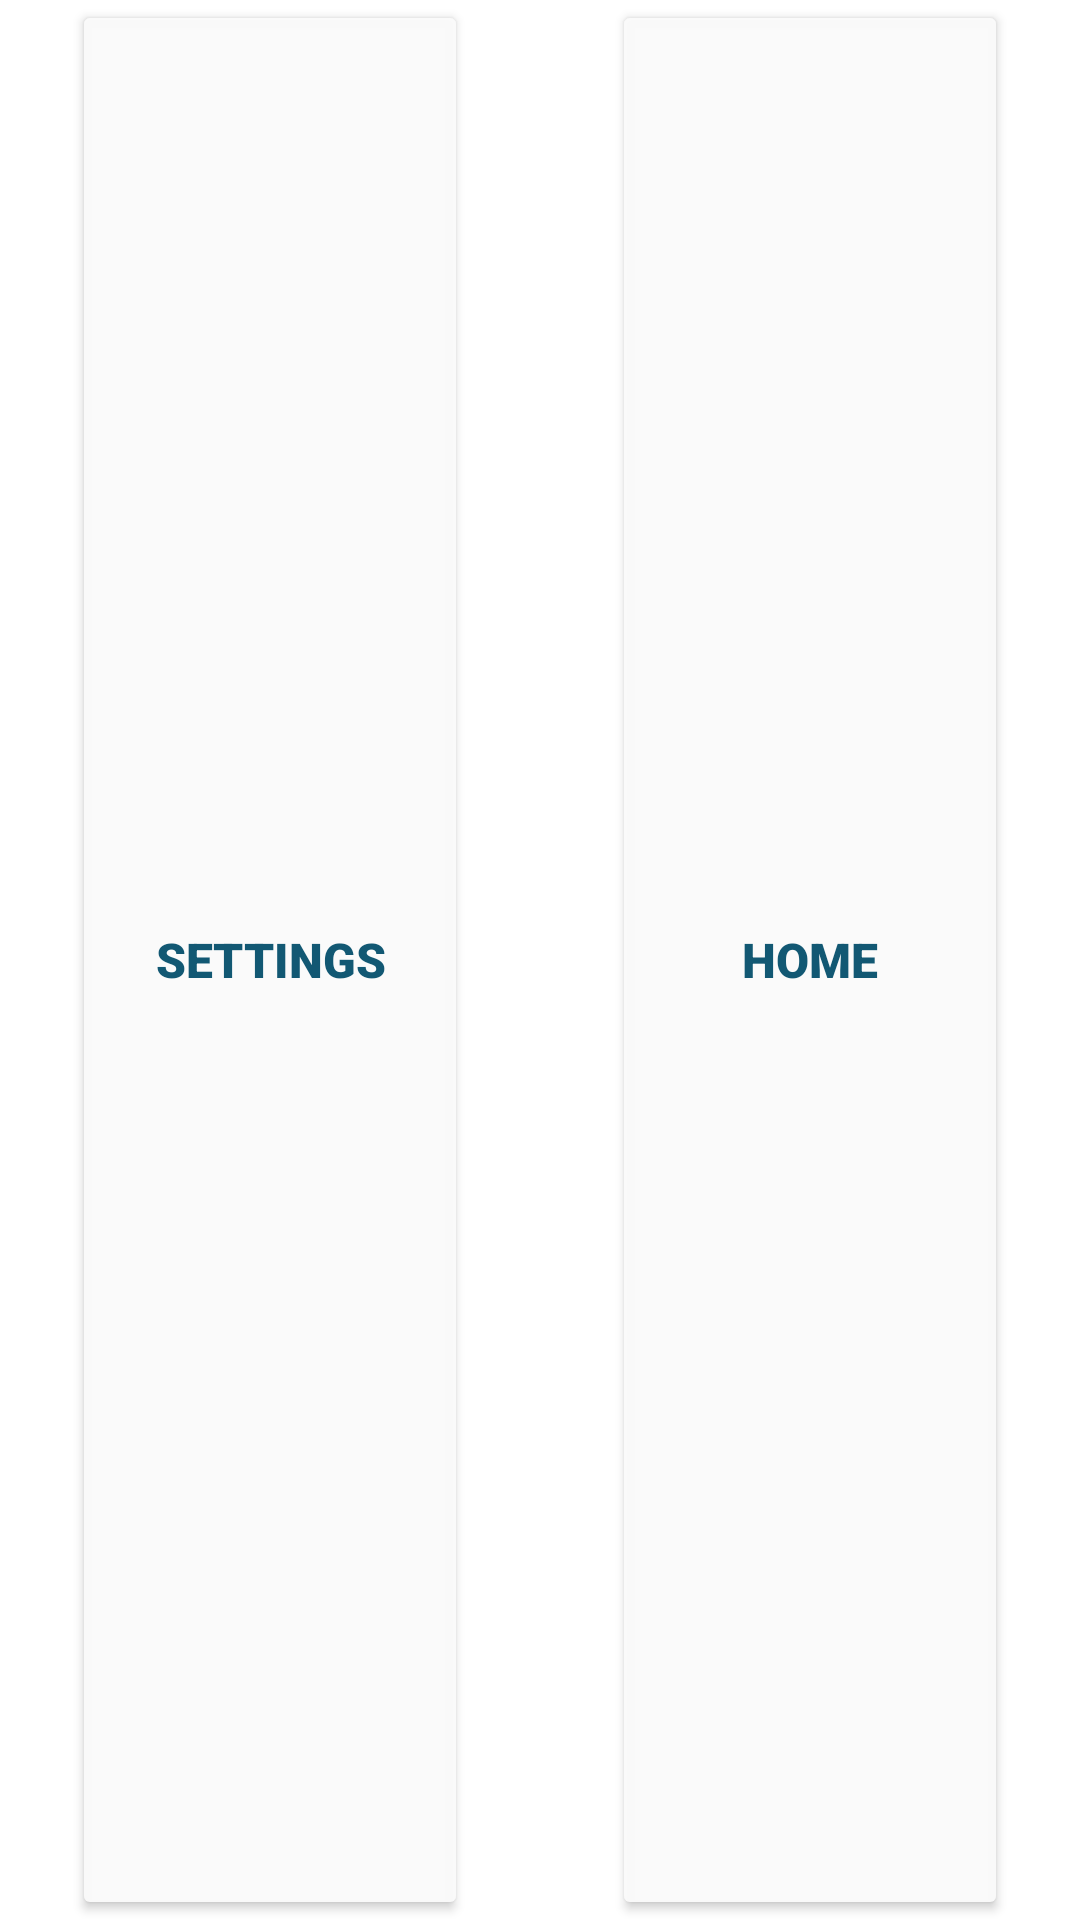

Layout XML and referenced resources for this Android screen:
<!-- AndroidManifest.xml: application theme Theme.AppCompat.NoActionBar -->
<!-- res/layout/action_bar.xml -->
<?xml version="1.0" encoding="utf-8"?>
<LinearLayout xmlns:android="http://schemas.android.com/apk/res/android"
    xmlns:app="http://schemas.android.com/apk/res-auto"
    android:id="@+id/navigation_bar"
    android:layout_width="match_parent"
    android:layout_height="70dp"
    android:background="#FFFFFF"
    android:maxHeight="72dp"
    android:orientation="horizontal">

    <LinearLayout
        android:id="@+id/backButtonLayout"
        android:layout_width="match_parent"
        android:layout_height="match_parent"
        android:layout_weight="1"
        android:orientation="horizontal"
        android:visibility="gone">

        <Button
            android:id="@+id/backButton"
            android:layout_width="0dp"
            android:layout_height="fill_parent"
            android:layout_marginStart="24dp"
            android:layout_marginLeft="24dp"
            android:layout_marginEnd="24dp"
            android:layout_marginRight="24dp"
            android:layout_weight="1"
            android:drawableTop="?attr/homeAsUpIndicator"
            android:drawableTint="#125873"
            android:fontFamily="sans-serif-black"
            android:text="Back"
            android:textAllCaps="true"
            android:textColor="#125873"
            android:textSize="16sp"
            app:backgroundTint="#FAFAFAFA"
            app:iconPadding="0dp" />
    </LinearLayout>

    <LinearLayout
        android:id="@+id/settingsButtonLayout"
        android:layout_width="match_parent"
        android:layout_height="match_parent"
        android:layout_weight="1"
        android:orientation="horizontal">

        <Button
            android:id="@+id/settingsButton"
            android:layout_width="0dp"
            android:layout_height="fill_parent"
            android:layout_marginStart="24dp"
            android:layout_marginLeft="24dp"
            android:layout_marginEnd="24dp"
            android:layout_marginRight="24dp"
            android:layout_weight="1"
            android:drawableTop="@drawable/round_settings_24"
            android:drawableTint="#125873"
            android:fontFamily="sans-serif-black"
            android:text="Settings"
            android:textAllCaps="true"
            android:textColor="#125873"
            android:textSize="16sp"
            app:backgroundTint="#FAFAFAFA"
            app:iconPadding="0dp" />
    </LinearLayout>

    <LinearLayout
        android:layout_width="match_parent"
        android:layout_height="match_parent"
        android:layout_weight="1"
        android:orientation="horizontal">

        <Button
            android:id="@+id/homeButton"
            android:layout_width="0dp"
            android:layout_height="fill_parent"
            android:layout_marginStart="24dp"
            android:layout_marginLeft="24dp"
            android:layout_marginEnd="24dp"
            android:layout_marginRight="24dp"
            android:layout_weight="1"
            android:drawableTop="@drawable/round_home_24"
            android:drawableTint="#125873"
            android:fontFamily="sans-serif-black"
            android:text="Home"
            android:textAllCaps="true"
            android:textColor="#125873"
            android:textSize="16sp"
            app:backgroundTint="#FAFAFAFA"
            app:iconPadding="0dp" />

    </LinearLayout>
</LinearLayout>
<!-- resources referenced by this layout -->
<resources>

</resources>
